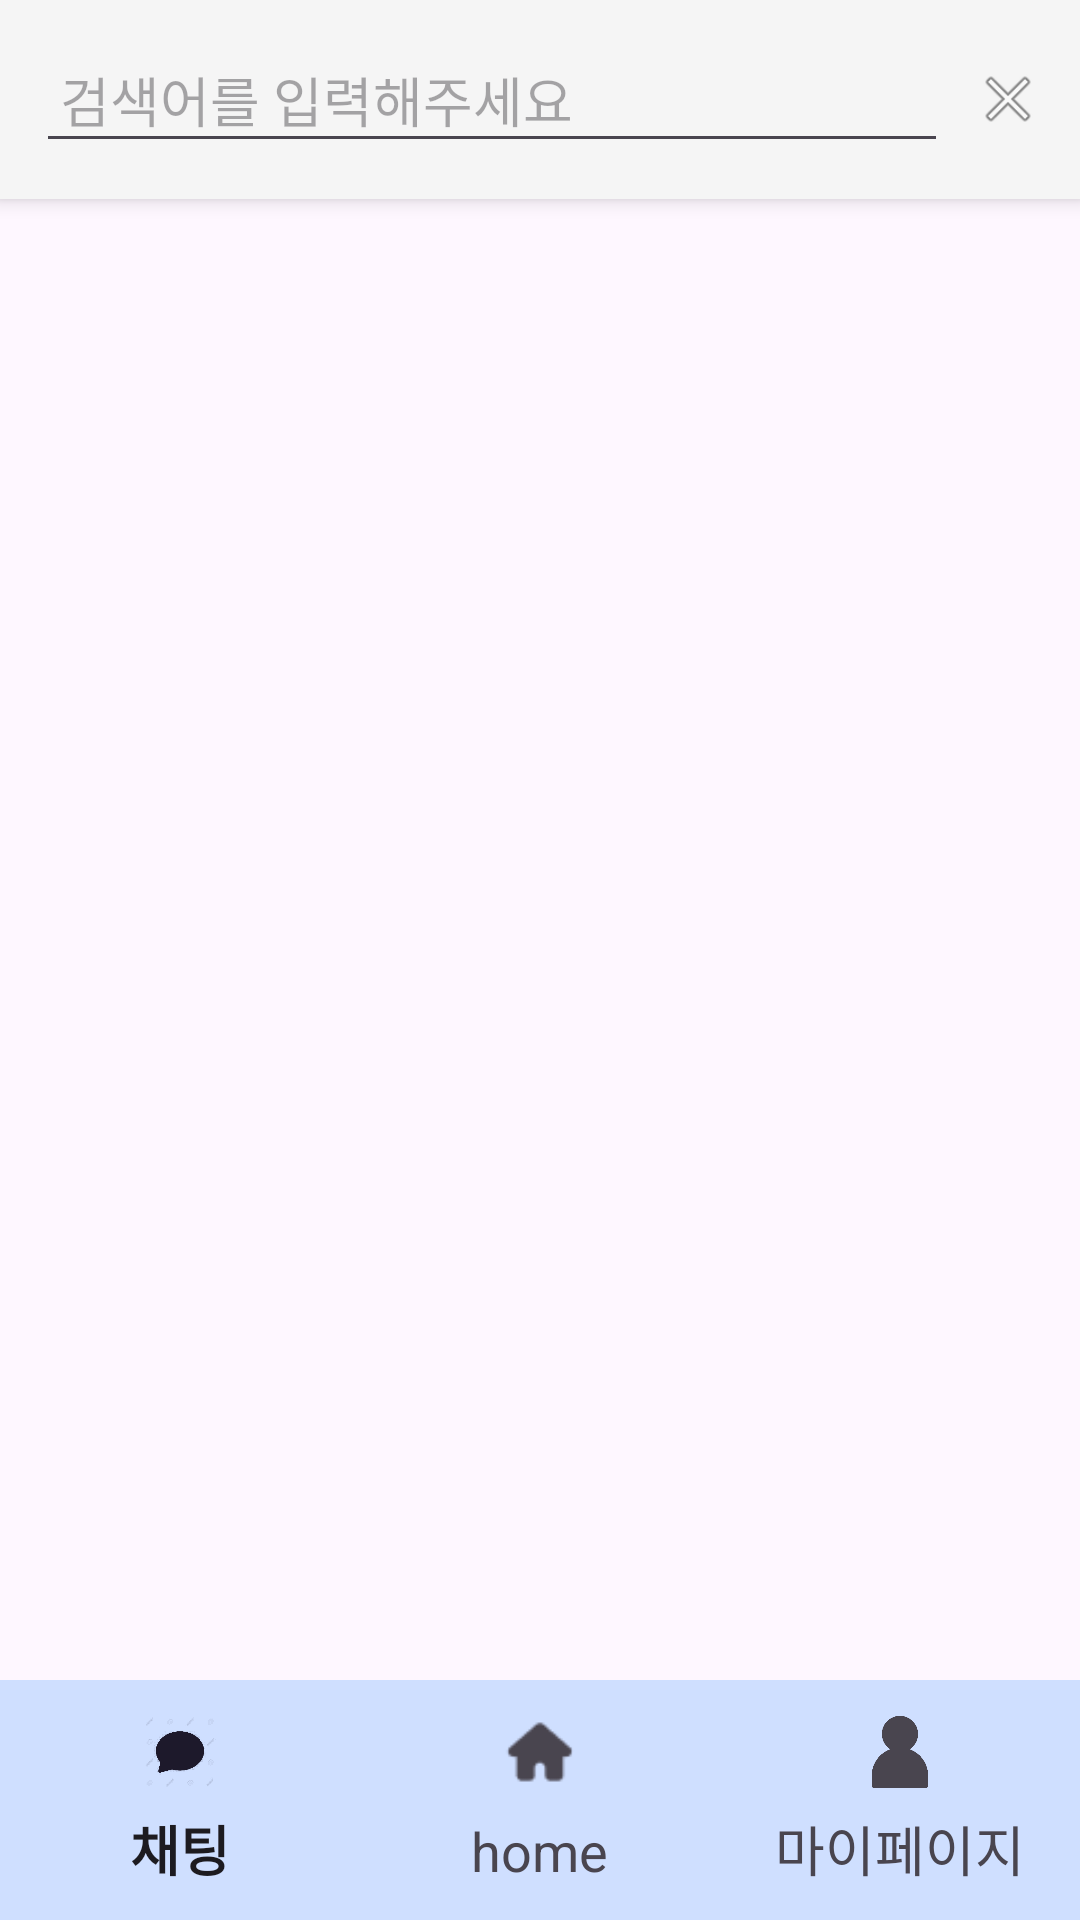

Produce the Android XML layout that renders to this screen, including the resource entries it uses.
<!-- AndroidManifest.xml: application theme Theme.Sm_borrow -->
<!-- res/layout/activity_have2.xml -->
<?xml version="1.0" encoding="utf-8"?>
<RelativeLayout xmlns:android="http://schemas.android.com/apk/res/android"
    xmlns:app="http://schemas.android.com/apk/res-auto"
    android:layout_width="match_parent"
    android:layout_height="match_parent">
<androidx.constraintlayout.widget.ConstraintLayout xmlns:android="http://schemas.android.com/apk/res/android"
    xmlns:app="http://schemas.android.com/apk/res-auto"
    xmlns:tools="http://schemas.android.com/tools"
    android:layout_width="match_parent"
    android:layout_height="match_parent"
    tools:context=".HaveResultActivity">
    
    <LinearLayout
        app:layout_constraintTop_toTopOf="parent"
        android:id="@+id/search_bar"
        android:layout_width="match_parent"
        android:layout_height="wrap_content"
        android:orientation="horizontal"
        android:background="#F5F5F5"
        android:padding="12dp"
        android:layout_marginBottom="24dp"
        android:elevation="4dp"
        android:radius="8dp">

        <EditText
            android:id="@+id/search_keyword"
            style="@style/SearchBar"/>

        <ImageView
            android:layout_width="24dp"
            android:layout_height="24dp"
            android:src="@android:drawable/ic_menu_close_clear_cancel"
            android:contentDescription="Clear Search"
            android:layout_gravity="center"
            android:layout_marginStart="8dp" />
    </LinearLayout>



    
    <androidx.recyclerview.widget.RecyclerView
        android:id="@+id/search_result_list"
        android:layout_width="0dp"
        android:layout_height="0dp"
        android:layout_margin="16dp"
        app:layout_constraintTop_toBottomOf="@id/search_bar"
        app:layout_constraintBottom_toBottomOf="parent"
        app:layout_constraintStart_toStartOf="parent"
        app:layout_constraintEnd_toEndOf="parent" />

</androidx.constraintlayout.widget.ConstraintLayout>

<FrameLayout
android:id="@+id/mainContent"
android:layout_width="match_parent"
android:layout_height="match_parent"
android:layout_above="@id/bottomNavigation" />

<com.google.android.material.bottomnavigation.BottomNavigationView
android:id="@+id/bottomNavigation"
android:layout_width="match_parent"
android:layout_height="wrap_content"
android:layout_alignParentBottom="true"
android:background="@color/smlight"
app:itemIconSize="24dp"
app:itemTextAppearanceActive="@style/TextAppearance.AppCompat.Medium"
app:itemTextAppearanceInactive="@style/TextAppearance.AppCompat.Medium"
app:menu="@menu/bottom_nav_menu" />

    </RelativeLayout>
<!-- resources referenced by this layout -->
<resources>
  <color name="smlight">#FFcfdfff</color>
  <style name="SearchBar">
              <item name="android:layout_width">match_parent</item>
              <item name="android:layout_height">wrap_content</item>
              <item name="android:layout_weight">1</item>
              <item name="android:hint">검색어를 입력해주세요</item>
              <item name="android:padding">8dp</item>
              <item name="android:textSize">18sp</item>
              <item name="android:imeOptions">actionSearch</item>
              <item name="android:inputType">text</item>
          </style>
  <style name="Theme.Sm_borrow" parent="Base.Theme.Sm_borrow" />
  <style name="Base.Theme.Sm_borrow" parent="Theme.Material3.DayNight.NoActionBar">
          
          
          <item name="buttonStyle">@style/Widget.AppCompat.Button</item>
          <item name="backgroundTint">@null</item>
      </style>
</resources>
